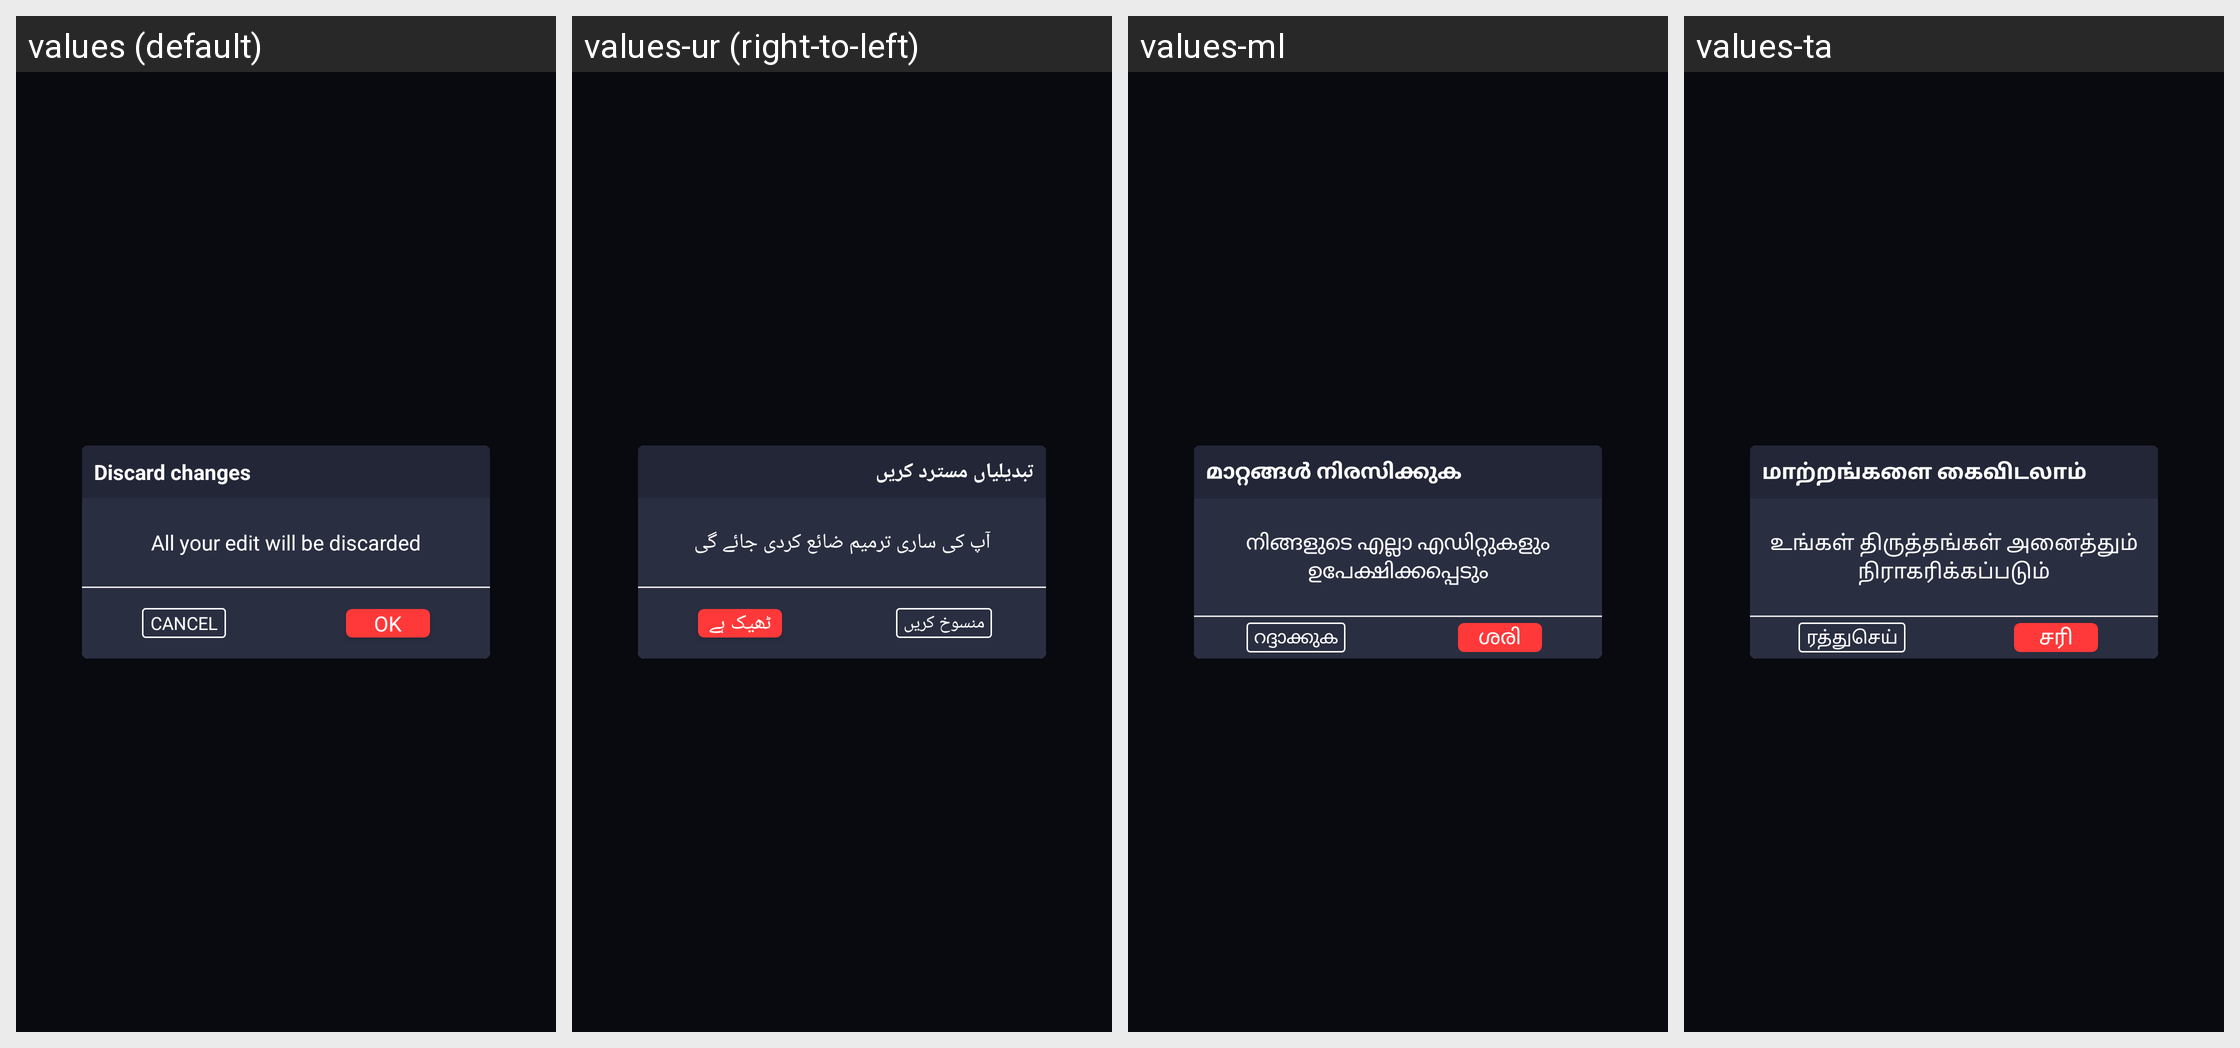

Strings drawn on this Android screen and how each of the app's shown locales translates them:
Android screen res/layout/dialog_stop_export.xml rendered under 4 locales, left to right: values (default), values-ur (right-to-left), values-ml, values-ta. Device: Nexus 5 (rendered at 1080×1920; each locale shown at half size, 540×960, under a caption strip naming it); theme AppTheme.
Other locales in the repository, not shown: values-af, values-am, values-ar, values-az, values-be, values-bn-rBD, values-ca, values-ceb, values-cs, values-da, values-de, values-el, values-en-rUS, values-es-rUS, values-et, values-fa, values-fi, values-fr, values-fr-rCA, values-ga, values-gl, values-gu, values-ha, values-hi, values-hr, values-hu, values-ig, values-in, values-it, values-ja, values-jv, values-kk, values-km, values-kn, values-ko, values-mr, values-ms, values-my, values-ne, values-nl, values-pa, values-pl, values-ps, values-pt, values-ro, values-ru, values-sd, values-si, values-sk, values-sr, values-su, values-sv, values-te, values-tg, values-th, values-tl, values-tr, values-uk, values-uz, values-vi, values-yo, values-zh, values-zh-rHK, values-zh-rTW.
Strings drawn on this screen, with the default value and each locale's value (text and hints the layout hard-codes, and strings that could not be matched under every locale, appear in the picture but are not listed):

discard_changes
  values: Discard changes
  values-ur: تبدیلیاں مسترد کریں
  values-ml: മാറ്റങ്ങൾ നിരസിക്കുക
  values-ta: மாற்றங்களை கைவிடலாம்

all_your_edit_will_be_discarded
  values: All your edit will be discarded
  values-ur: آپ کی ساری ترمیم ضائع کردی جائے گی
  values-ml: നിങ്ങളുടെ എല്ലാ എഡിറ്റുകളും ഉപേക്ഷിക്കപ്പെടും
  values-ta: உங்கள் திருத்தங்கள் அனைத்தும் நிராகரிக்கப்படும்

cancel
  values: Cancel
  values-ur: منسوخ کریں
  values-ml: റദ്ദാക്കുക
  values-ta: ரத்துசெய்

ok
  values: OK
  values-ur: ٹھیک ہے
  values-ml: ശരി
  values-ta: சரி
